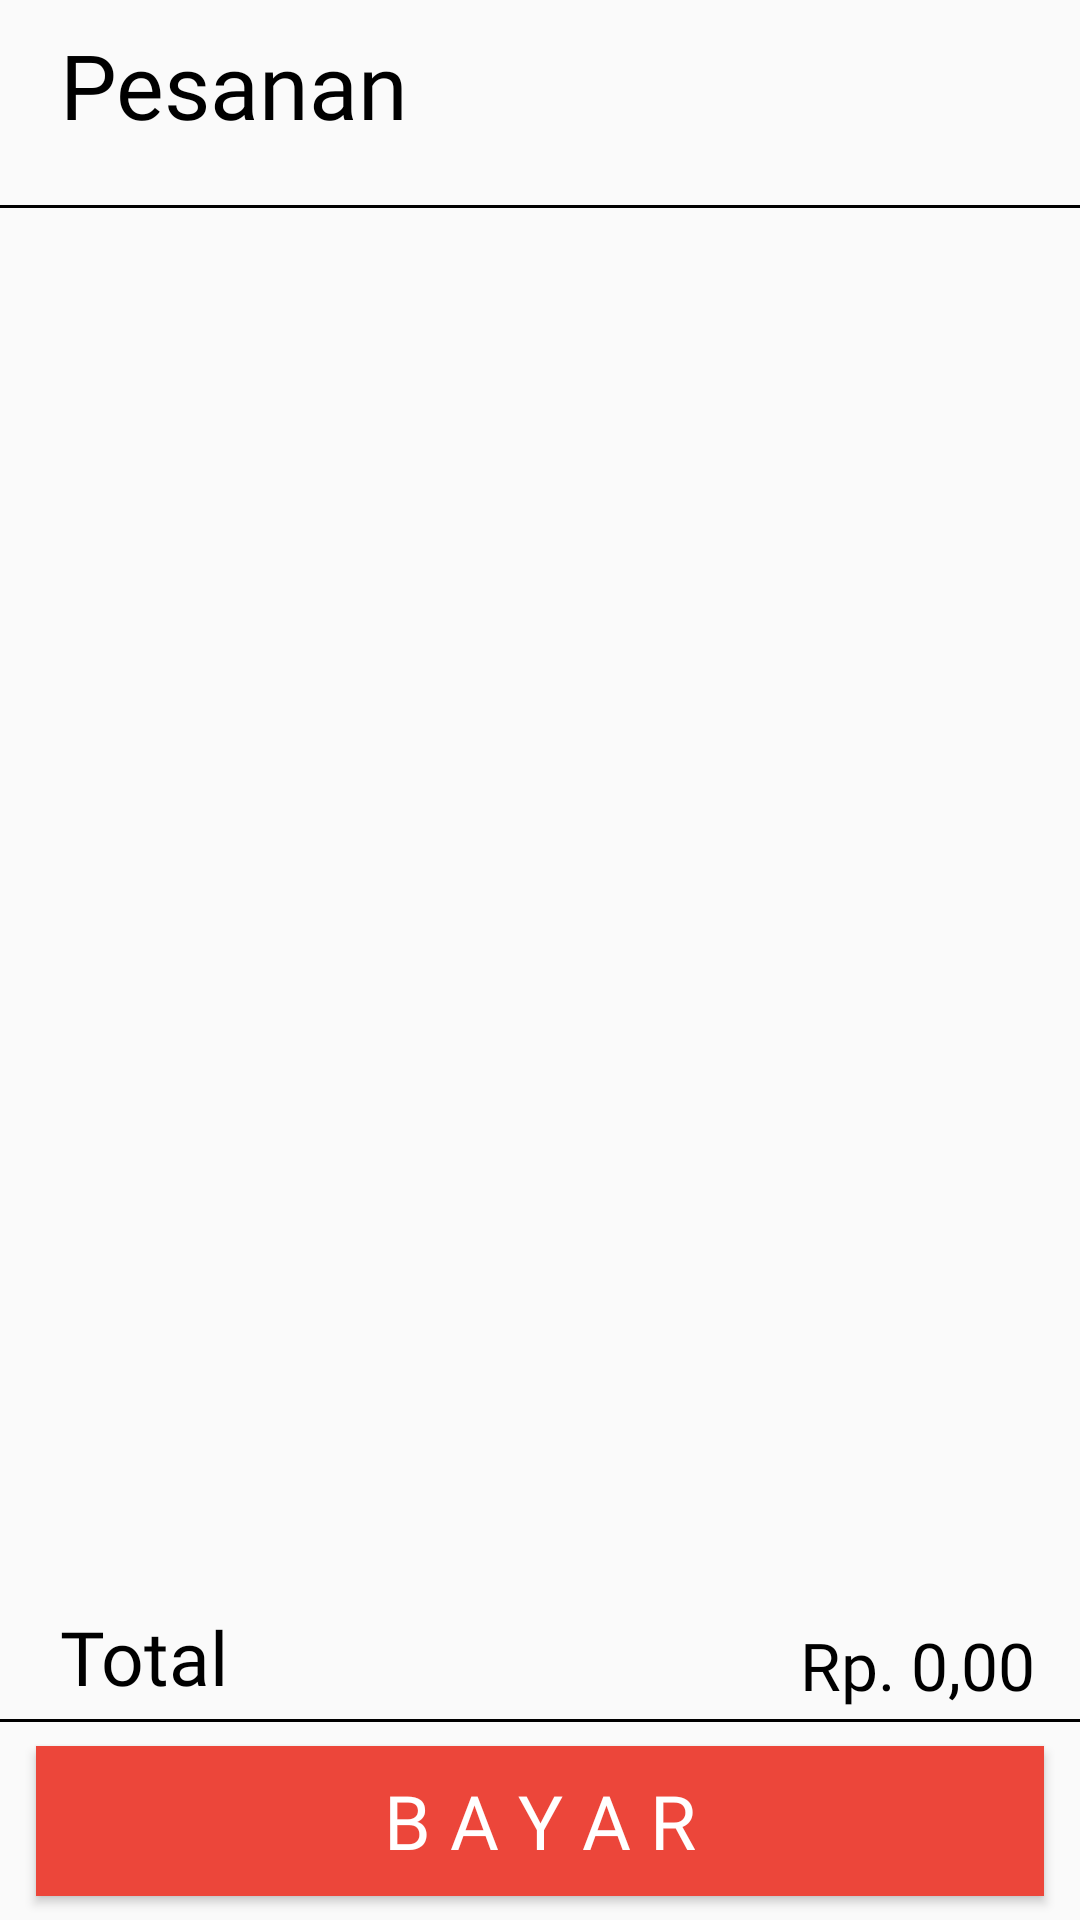

Here is an Android app screen rendered from its layout file. Give the layout XML and the strings, colors and styles it references.
<!-- AndroidManifest.xml: application theme AppTheme -->
<!-- res/layout/fragment_order_list.xml -->
<?xml version="1.0" encoding="utf-8"?>
<LinearLayout xmlns:android="http://schemas.android.com/apk/res/android"
    xmlns:app="http://schemas.android.com/apk/res-auto"
    android:orientation="vertical" android:layout_width="match_parent"
    android:layout_height="match_parent">


    <LinearLayout
        android:layout_width="match_parent"
        android:layout_height="wrap_content">

        <TextView
            android:layout_width="match_parent"
            android:layout_height="match_parent"
            android:layout_marginTop="8dp"
            android:layout_marginLeft="20dp"
            android:layout_marginBottom="20dp"
            android:fontFamily="@font/coco_gothic_bold_trial"
            android:text="Pesanan"
            android:textColor="@android:color/background_dark"
            android:textSize="30sp" />

    </LinearLayout>
    <View android:background="#000"
        android:layout_width = "match_parent"
        android:layout_height="1dp" />

    <LinearLayout
        android:layout_width="match_parent"
        android:layout_height="wrap_content"
        android:layout_weight="0.7">

        <android.support.v7.widget.RecyclerView
            android:id="@+id/detailOrder_list"
            android:layout_width="match_parent"
            android:layout_height="match_parent"/>


    </LinearLayout>

    <LinearLayout
        android:layout_width="match_parent"
        android:layout_height="wrap_content">
        <TextView

            android:layout_weight="2"
            android:layout_width="wrap_content"
            android:layout_height="match_parent"
            android:fontFamily="@font/coco_gothic_bold_trial"
            android:text="Total"
            android:textColor="@android:color/background_dark"
            android:textSize="25sp"
            android:paddingHorizontal="20dp"/>

        <TextView
            android:id="@+id/total_payment"
            android:layout_weight="1"
            android:layout_width="wrap_content"
            android:layout_height="match_parent"
            android:layout_marginTop="5dp"
            android:text="Rp. 0,00"
            android:fontFamily="@font/glacialindifference_regular"
            android:textColor="@android:color/background_dark"
            android:textAlignment="viewEnd"
            android:textSize="22sp"
            android:paddingHorizontal="15dp"/>

    </LinearLayout>
    <View android:background="#000"
        android:layout_width = "match_parent"
        android:layout_height="1dp" />
    <LinearLayout
        android:layout_width="match_parent"
        android:layout_height="wrap_content">

        <Button
            android:id="@+id/payment_btn"
            android:layout_width="match_parent"
            android:layout_height="50dp"
            android:text="B A Y A R"
            android:layout_marginTop="8dp"
            android:layout_marginLeft="12dp"
            android:layout_marginRight="12dp"
            android:layout_marginBottom="8dp"
            android:textColor="@color/colorWhite"
            android:textSize="25sp"
            android:fontFamily="@font/coco_gothic_bold_trial"
            android:background="@color/colorSecondary"/>

    </LinearLayout>


</LinearLayout>
<!-- resources referenced by this layout -->
<resources>
  <color name="colorSecondary">#EC463A</color>
  <color name="colorWhite">#FFFFFF</color>
  <style name="AppTheme" parent="Theme.AppCompat.Light.DarkActionBar">
          
          <item name="colorPrimary">@color/colorPrimary</item>
          <item name="colorPrimaryDark">@color/colorPrimaryDark</item>
          <item name="colorAccent">@color/colorAccent</item>
      </style>
  <color name="colorPrimary">#ffc526</color>
  <color name="colorPrimaryDark">#000000</color>
  <color name="colorAccent">#FF4081</color>
</resources>
